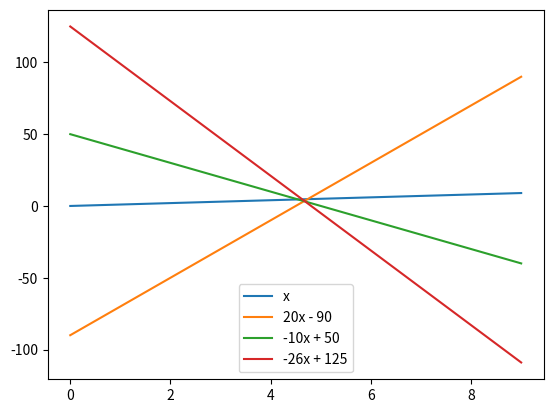

This chart was generated by the following Python code:
import matplotlib.pyplot as plt
import numpy as np

x = np.arange(10)

plt.plot(x, x, label="x")
plt.plot(x, 20 * x - 90, label="20x - 90")
plt.plot(x, -10 * x + 50, label="-10x + 50")
plt.plot(x, -26 * x + 125, label="-26x + 125")
plt.legend()
plt.show()
